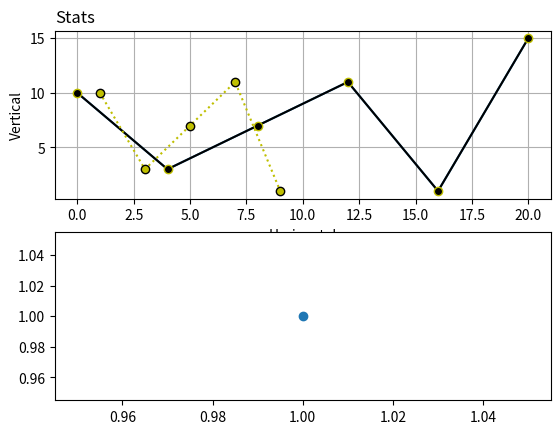

Recreate this plot in Python.
import matplotlib
import matplotlib.pyplot as mpl

print(matplotlib.__version__)
x = [0,  4, 8, 12, 16, 20]
y = [10, 3, 7, 11, 1 , 15]
x1 = [1, 3, 5, 7, 9]
y1 = [10,3, 7, 11,1]
mpl.subplot(2,1,1)
mpl.plot(x, y)
mpl.plot(x, y, 'o-k', mec='y')
mpl.plot(x1, y1, 'o:y', mec='k')
mpl.xlabel("Horizontal")
mpl.ylabel("Vertical")
mpl.title("Stats", loc="left")
mpl.grid()
mpl.subplot(2,1,2)
mpl.scatter(1,1)
mpl.show()